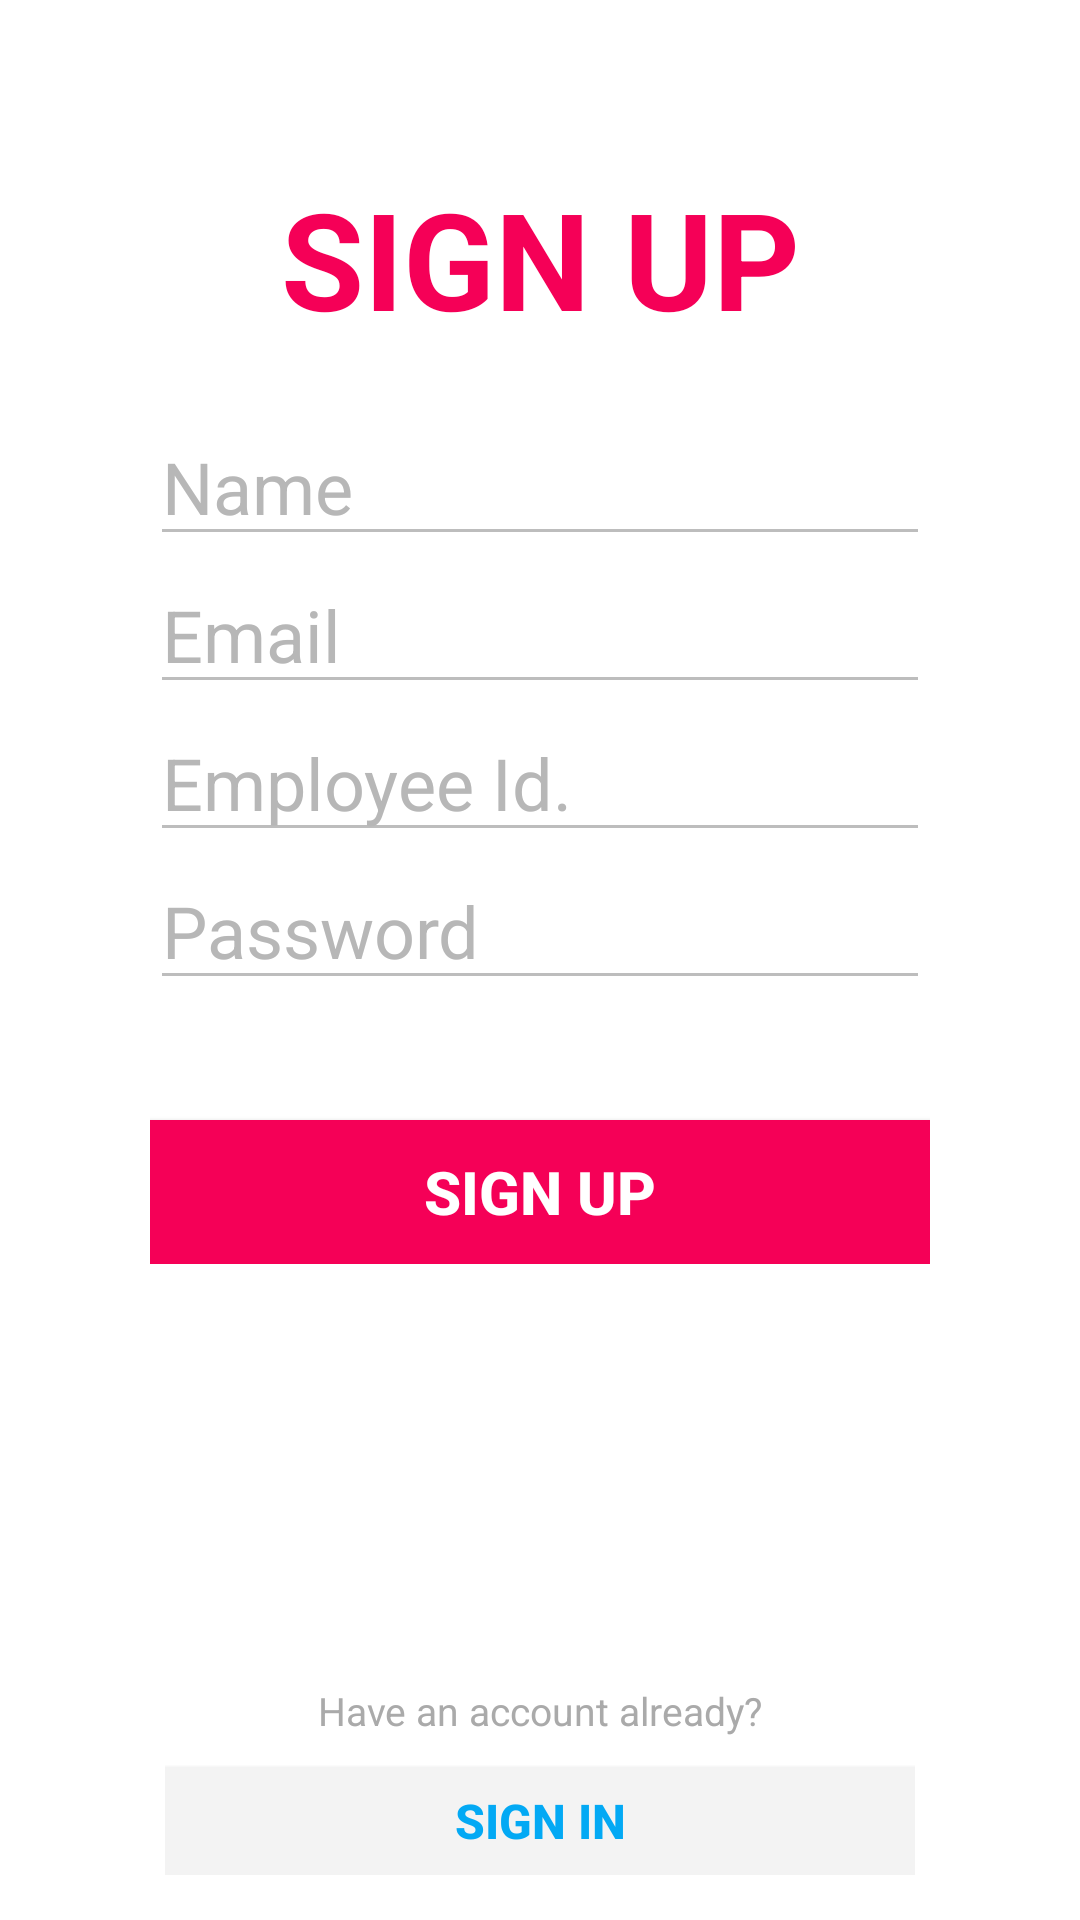

Android layout source for this screen:
<!-- AndroidManifest.xml: application theme AppTheme -->
<!-- res/layout/activity_sign_up.xml -->
<RelativeLayout xmlns:android="http://schemas.android.com/apk/res/android"
    xmlns:app="http://schemas.android.com/apk/res-auto"
    android:id="@+id/parent_SnackBar_signup"
    android:layout_width="match_parent"
    android:layout_height="match_parent"
    android:background="@android:color/background_light"
    android:focusable="true"
    android:focusableInTouchMode="true"
    android:orientation="vertical">

    <TextView
        android:id="@+id/head"
        android:layout_width="match_parent"
        android:layout_height="wrap_content"
        android:layout_marginTop="56dp"
        android:gravity="center_horizontal"
        android:text="@string/sign_up"
        android:textAllCaps="false"
        android:textColor="@color/colorAccentDark"
        android:textSize="45sp"
        android:textStyle="bold" />

    <LinearLayout
        android:layout_width="260dp"
        android:layout_height="wrap_content"
        android:layout_below="@+id/head"
        android:layout_centerHorizontal="true"
        android:layout_gravity="center_horizontal"
        android:layout_marginTop="20dp"
        android:orientation="vertical">

        <EditText
            android:id="@+id/name"
            style="@style/Widget.AppCompat.AutoCompleteTextView"
            android:layout_width="match_parent"
            android:layout_height="wrap_content"
            android:ems="10"
            android:hint="@string/name"
            android:inputType="textWebPassword"
            android:singleLine="true"
            android:textColor="@android:color/black"
            android:textColorHint="@color/edittext_hint"
            android:textSize="24sp" />

        <EditText
            android:id="@+id/email_signup"
            style="@style/Widget.AppCompat.AutoCompleteTextView"
            android:layout_width="match_parent"
            android:layout_height="wrap_content"
            android:ems="10"
            android:hint="@string/email"
            android:inputType="textEmailAddress|textWebEmailAddress"
            android:singleLine="true"
            android:textColor="@android:color/black"
            android:textColorHint="@color/edittext_hint"
            android:textSize="24sp" />

        <EditText
            android:id="@+id/emp_id_signup"
            style="@style/Widget.AppCompat.AutoCompleteTextView"
            android:layout_width="match_parent"
            android:layout_height="wrap_content"
            android:ems="10"
            android:hint="@string/emp_id"
            android:inputType="text"
            android:singleLine="true"
            android:textColor="@android:color/black"
            android:textColorHint="@color/edittext_hint"
            android:textSize="24sp" />

        <EditText
            android:id="@+id/password_signup"
            style="@style/Widget.AppCompat.AutoCompleteTextView"
            android:layout_width="match_parent"
            android:layout_height="wrap_content"
            android:ems="10"
            android:hint="@string/password"
            android:inputType="textWebPassword"
            android:singleLine="true"
            android:textColor="@android:color/black"
            android:textColorHint="@color/edittext_hint"
            android:textSize="24sp" />

        <Button
            android:id="@+id/signup"
            style="@style/AppTheme.Button"
            android:layout_width="match_parent"
            android:layout_height="wrap_content"
            android:layout_marginTop="40dp"
            android:background="@color/colorAccentDark"
            android:text="@string/sign_up"
            android:textAllCaps="false"
            android:visibility="visible" />

    </LinearLayout>

    <LinearLayout
        android:layout_width="250dp"
        android:layout_height="wrap_content"
        android:layout_alignParentBottom="true"
        android:layout_centerHorizontal="true"
        android:layout_marginBottom="15dp"
        android:orientation="vertical">

        <TextView
            android:layout_width="match_parent"
            android:layout_height="wrap_content"
            android:gravity="center_horizontal"
            android:text="@string/or_signin_text"
            android:textColor="@android:color/darker_gray"
            android:textSize="13sp"
            android:visibility="visible" />

        <Button
            android:id="@+id/to_signin"
            style="@style/AppTheme.Button.Sec"
            android:layout_width="match_parent"
            android:layout_height="36dp"
            android:layout_gravity="center_horizontal"
            android:layout_marginTop="10dp"
            android:background="@color/gray_bg"
            android:text="@string/sign_in"
            android:textAllCaps="false"
            android:textColor="@color/colorPrimary"
            android:textSize="16sp"
            android:textStyle="bold" />

    </LinearLayout>

    <TextView
        android:id="@+id/password_rules_textview"
        android:layout_width="300dp"
        android:layout_height="wrap_content"
        android:layout_centerHorizontal="true"
        android:layout_gravity="center_horizontal"
        android:layout_marginTop="10dp"
        android:alpha="0"
        android:background="@drawable/tooltip_bg"
        android:clickable="false"
        android:focusableInTouchMode="false"
        android:fontFamily="sans-serif-condensed"
        android:paddingBottom="20dp"
        android:paddingLeft="10dp"
        android:paddingRight="10dp"
        android:paddingTop="10dp"
        android:text="@string/password_rules"
        android:textAllCaps="false"
        android:textColor="#fe4c0000"
        android:textSize="14sp"
        android:visibility="visible" />

    <View
        android:id="@+id/progress_overlay_signup"
        android:layout_width="match_parent"
        android:layout_height="match_parent"
        android:background="@color/offwhite"
        android:clickable="true"
        android:focusable="true"
        android:visibility="gone" />

    <ProgressBar
        android:id="@+id/progressBar_signup"
        style="?android:attr/progressBarStyle"
        android:layout_width="wrap_content"
        android:layout_height="wrap_content"
        android:layout_centerInParent="true"
        android:visibility="gone" />


</RelativeLayout>
<!-- resources referenced by this layout -->
<resources>
  <color name="colorAccentDark">#f50057</color>
  <color name="colorPrimary">#03a9f4</color>
  <color name="edittext_hint">#b7b7b7</color>
  <color name="gray_bg">#f3f3f3</color>
  <color name="offwhite">#a5ffffff</color>
  <!-- drawable tooltip_bg (drawable) -->
  <?xml version="1.0" encoding="utf-8"?>
  
  <selector xmlns:android="http://schemas.android.com/apk/res/android">
      <item>
          <layer-list>
              <item android:bottom="10dp">
                  <shape android:shape="rectangle">
                      <solid android:color="#ffa0a2" />
                      <corners android:radius="3dp"/>
                      
                      
                  </shape>
              </item>
              <item android:top="50dp">
                  <rotate android:fromDegrees="45"
                      android:toDegrees="45"
                      android:pivotX="98%"
                      android:pivotY="60%">
                      <shape android:shape="rectangle" >
                          <solid android:color="#ffa0a2" />
                          <corners android:radius="1dp"/>
                          
                          
                      </shape>
                  </rotate>
              </item>
          </layer-list>
      </item>
  </selector>
  <string name="email">Email</string>
  <string name="emp_id">Employee Id.</string>
  <string name="name">Name</string>
  <string name="or_signin_text">Have an account already?</string>
  <string name="password">Password</string>
  <string name="password_rules">
          - Lowercase character (a-z)\n
          - Uppercase character (A-Z)\n
          - Digit (0-9)\n
          - Special character (!@#$&amp;^+=\-*,._?)
      </string>
  <string name="sign_in">SIGN IN</string>
  <string name="sign_up">SIGN UP</string>
  <style name="AppTheme.Button" parent="Base.Widget.AppCompat.Button">
          <item name="android:textColor">#fff</item>
          <item name="android:textStyle">bold</item>
          <item name="android:textSize">20sp</item>
      </style>
  <style name="AppTheme.Button.Sec" parent="Base.Widget.AppCompat.Button">
          <item name="android:textColor">#000</item>
          <item name="android:textSize">18sp</item>
      </style>
  <style name="AppTheme" parent="Theme.AppCompat.NoActionBar">
          
          <item name="colorPrimary">@color/colorPrimary</item>
          <item name="colorPrimaryDark">@color/colorPrimaryDark</item>
          <item name="colorAccent">@color/colorAccent</item>
  
          <item name="colorControlNormal">@color/textInputLayout_normal</item>
          <item name="colorControlActivated">@color/colorAccent</item>
      </style>
  <color name="colorPrimaryDark">#0288d1</color>
  <color name="colorAccent">#ff4081</color>
  <color name="textInputLayout_normal">#bdbdbd</color>
</resources>
